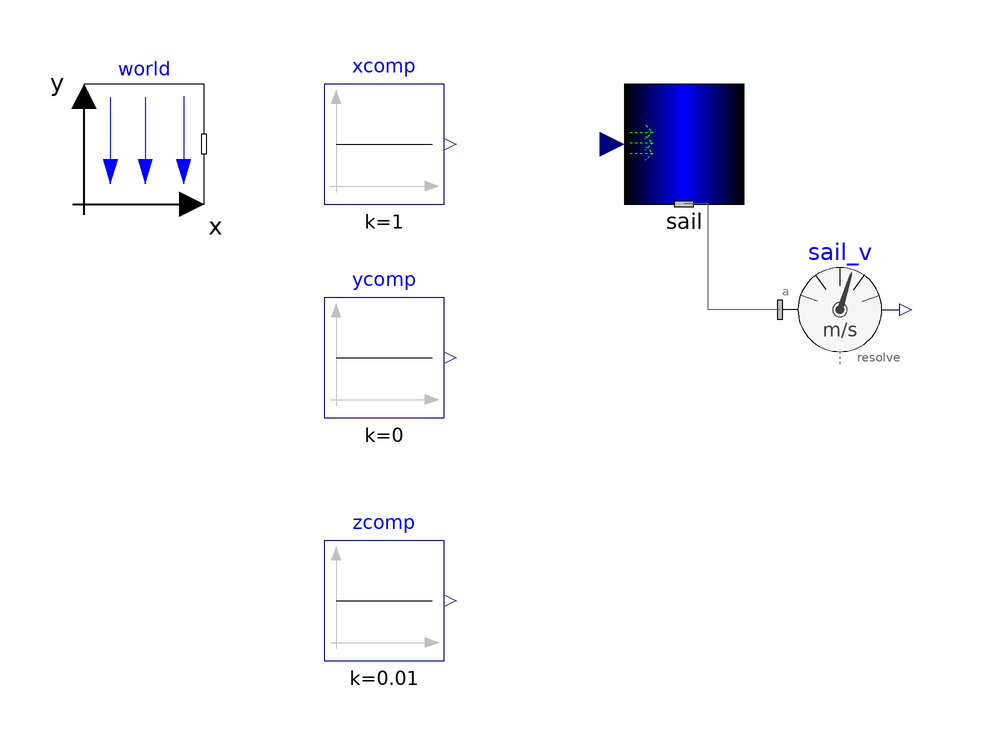

The component connection diagram of the Modelica model below, drawn from its own Placement and Line annotations.

model SailTest
  inner Modelica.Mechanics.MultiBody.World world(gravityType = Modelica.Mechanics.MultiBody.Types.GravityTypes.NoGravity) annotation(Placement(visible = true, transformation(origin = {-90, 0}, extent = {{-10, -10}, {10, 10}}, rotation = 0)));
  // Body attached to the sail
  // Constant input
  Modelica.Blocks.Sources.Constant xcomp(k = 1) annotation(Placement(visible = true, transformation(origin = {-50, 0}, extent = {{-10, -10}, {10, 10}}, rotation = 0)));
  Modelica.Blocks.Sources.Constant ycomp(k = 0) annotation(Placement(visible = true, transformation(origin = {-50, -35.609}, extent = {{-10, -10}, {10, 10}}, rotation = 0)));
  Modelica.Blocks.Sources.Constant zcomp(k = 0.01) annotation(Placement(visible = true, transformation(origin = {-50, -76.09}, extent = {{-10, -10}, {10, 10}}, rotation = 0)));
  // Sail
  Templates.Internal.Sail sail(r_COL = {0, 0, 0}, heightDirection = {0, 1, 0}, sailWidth = 0.01, r_0.fixed = true, v_0.fixed = true, r_0.start = {0, 0, 0}, v_0.start = {0, 0, 0}, mastDiameter = 0.05) annotation(Placement(visible = true, transformation(origin = {0, 0}, extent = {{-10, -10}, {10, 10}}, rotation = 0)));
  // Sensor
  Modelica.Mechanics.MultiBody.Sensors.AbsoluteVelocity sail_v(resolveInFrame = Modelica.Mechanics.MultiBody.Types.ResolveInFrameA.world) annotation(Placement(visible = true, transformation(origin = {25.985, -27.609}, extent = {{-10, -10}, {10, 10}}, rotation = 0)));
  // Wind velocity vector
  Real v_w_W[3] "Wind absolute velocity vector resolved in the world frame";
equation
  v_w_W = {xcomp.y, ycomp.y, zcomp.y};
  sail.windVel = v_w_W - sail_v.v;
  connect(sail_v.frame_a, sail.frame_a) annotation(Line(visible = true, origin = {6.026, -18.804}, points = {{9.958, -8.804}, {-1.966, -8.804}, {-1.966, 8.804}, {-6.026, 8.804}}, color = {95, 95, 95}));
end SailTest;